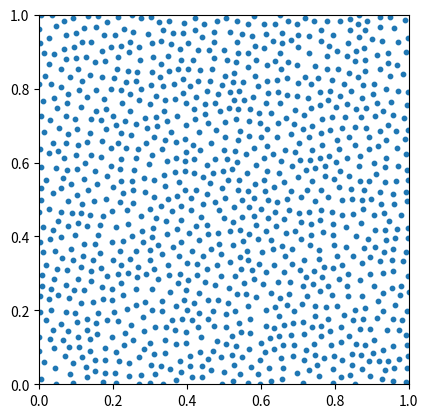

The matplotlib source for this figure:
# -----------------------------------------------------------------------------
# From Numpy to Python
# Copyright (2017) Nicolas P. Rougier - BSD license
# More information at https://github.com/rougier/numpy-book
# -----------------------------------------------------------------------------
import numpy as np
import matplotlib.pyplot as plt


def Bridson_sampling(width=1.0, height=1.0, radius=0.025, k=30):
    # References: Fast Poisson Disk Sampling in Arbitrary Dimensions
    #             Robert Bridson, SIGGRAPH, 2007
    def squared_distance(p0, p1):
        return (p0[0]-p1[0])**2 + (p0[1]-p1[1])**2

    def random_point_around(p, k=1):
        # WARNING: This is not uniform around p but we can live with it
        R = np.random.uniform(radius, 2*radius, k)
        T = np.random.uniform(0, 2*np.pi, k)
        P = np.empty((k, 2))
        P[:, 0] = p[0]+R*np.sin(T)
        P[:, 1] = p[1]+R*np.cos(T)
        return P

    def in_limits(p):
        return 0 <= p[0] < width and 0 <= p[1] < height

    def neighborhood(shape, index, n=2):
        row, col = index
        row0, row1 = max(row-n, 0), min(row+n+1, shape[0])
        col0, col1 = max(col-n, 0), min(col+n+1, shape[1])
        I = np.dstack(np.mgrid[row0:row1, col0:col1])
        I = I.reshape(I.size//2, 2).tolist()
        I.remove([row, col])
        return I

    def in_neighborhood(p):
        i, j = int(p[0]/cellsize), int(p[1]/cellsize)
        if M[i, j]:
            return True
        for (i, j) in N[(i, j)]:
            if M[i, j] and squared_distance(p, P[i, j]) < squared_radius:
                return True
        return False

    def add_point(p):
        points.append(p)
        i, j = int(p[0]/cellsize), int(p[1]/cellsize)
        P[i, j], M[i, j] = p, True

    # Here `2` corresponds to the number of dimension
    cellsize = radius/np.sqrt(2)
    rows = int(np.ceil(width/cellsize))
    cols = int(np.ceil(height/cellsize))

    # Squared radius because we'll compare squared distance
    squared_radius = radius*radius

    # Positions cells
    P = np.zeros((rows, cols, 2), dtype=np.float32)
    M = np.zeros((rows, cols), dtype=bool)

    # Cache generation for neighborhood
    N = {}
    for i in range(rows):
        for j in range(cols):
            N[(i, j)] = neighborhood(M.shape, (i, j), 2)

    points = []
    add_point((np.random.uniform(0,width), np.random.uniform(0,height)))
    while len(points):
        i = np.random.randint(len(points))
        p = points[i]
        del points[i]
        Q = random_point_around(p, k)
        for q in Q:
            if in_limits(q) and not in_neighborhood(q):
                add_point(q)
    return P[M]


if __name__ == '__main__':

    plt.figure()
    plt.subplot(1, 1, 1, aspect=1)

    points = Bridson_sampling()
    X = [x for (x, y) in points]
    Y = [y for (x, y) in points]
    plt.scatter(X, Y, s=10)
    plt.xlim(0, 1)
    plt.ylim(0, 1)
    plt.show()
